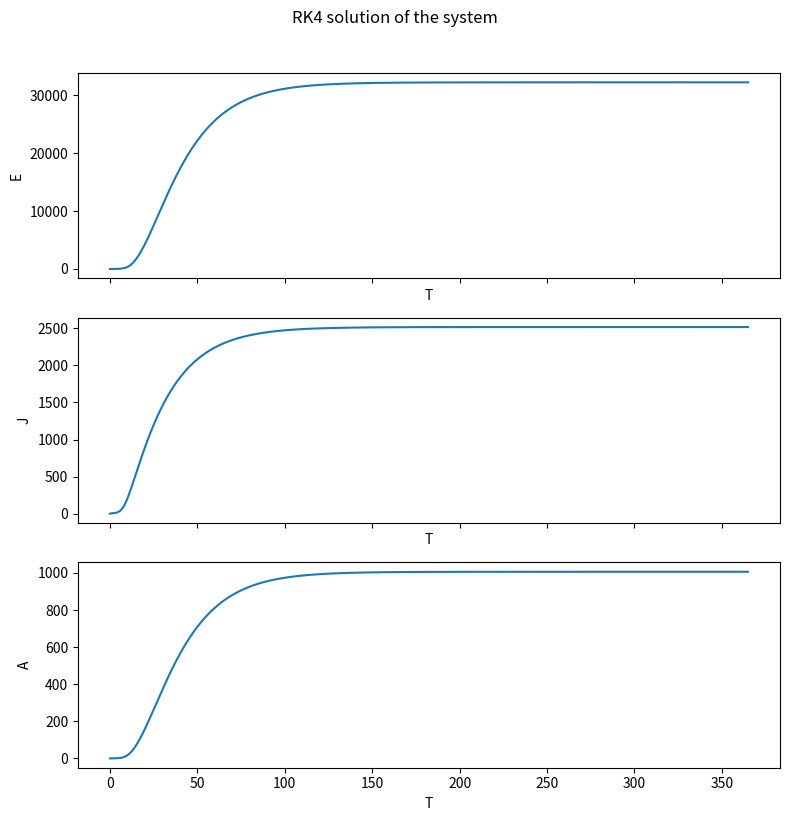

Python code for this plot:
import numpy as np
import matplotlib.pyplot as plt

# parameters / initial values

beta   = 24.0
delta_E = 0.6
mu_E   = 0.15
delta_J = 0.08
mu_J   = 0.05
alpha  = 0.003
omega  = 0.5
mu_A   = 0.1

t0    = 0.0
t_end = 365.0
h     = 0.01
y0    = np.array([10.0, 0.0, 0.0], dtype=float)

#algorithm 2 

def f_algorithm2(t, y, beta, delta_E, mu_E, delta_J, mu_J, alpha, omega, mu_A):

    """
    Implements Algorithm 2 as follows:
    function f(t_n, y_n, β, δ_E, μ_E, δ_J, μ_J, α, ω, μ_A)
    """
    E = y[0]  
    J = y[1]  
    A = y[2]  

    dE = beta * A - delta_E * E - mu_E * E
    dJ = delta_E * E - delta_J * J - alpha * J**2 - mu_J * J
    dA = omega * delta_J * J - mu_A * A

    dy = np.array([dE, dJ, dA], dtype=float)
    return dy

#algorithm 1 

def RK4(f, y_n, t_n, h):

    """
    Implements Algorithm 1 as follows:

    function RK4(f, y_n, t_n, h)
    """
    k1 = f(t_n,y_n)
    k2 = f(t_n + 0.5 * h,y_n + 0.5 * h * k1)
    k3 = f(t_n + 0.5 * h,y_n + 0.5 * h * k2)
    k4 = f(t_n + h,y_n + h * k3)

    y_next = y_n + (h / 6.0) * (k1 + 2 * k2 + 2 * k3 + k4)
    return y_next

#Time vector T as : T_i = t0 + h (i-1), i = 1,...,N+1

N_steps = int((t_end - t0) / h)            # = tend/h and length N_steps+1 from t0 to t_end
T = t0 + h * np.arange(N_steps + 1)       

#wrapping f_algorithm2 with fixed parameters so RK4 sees function f(t, y)

def f(t, y):
    return f_algorithm2(t, y,
                        beta, delta_E, mu_E,
                        delta_J, mu_J,
                        alpha, omega, mu_A)

#RK4 time-stepping loop and Y

Y = np.zeros((N_steps + 1, 3), dtype=float)
Y[0] = y0

for i in range(1, N_steps + 1):
    t_n = T[i - 1]   
    y_n = Y[i - 1]  
    Y[i] = RK4(f, y_n, t_n, h) #Y contains y0 and all RK4 outputs now

#code for result plotting

fig, axes = plt.subplots(3, 1, figsize=(8, 8), sharex=True)

#T vs E subplot, T vs J subplot, and T vs A subplot
axes[0].plot(T, Y[:, 0])
axes[0].set_ylabel("E")
axes[0].set_xlabel("T")

axes[1].plot(T, Y[:, 1])
axes[1].set_ylabel("J")
axes[1].set_xlabel("T")

axes[2].plot(T, Y[:, 2])
axes[2].set_ylabel("A")
axes[2].set_xlabel("T")

fig.suptitle("RK4 solution of the system", y=1.02)
plt.tight_layout()
plt.show()
